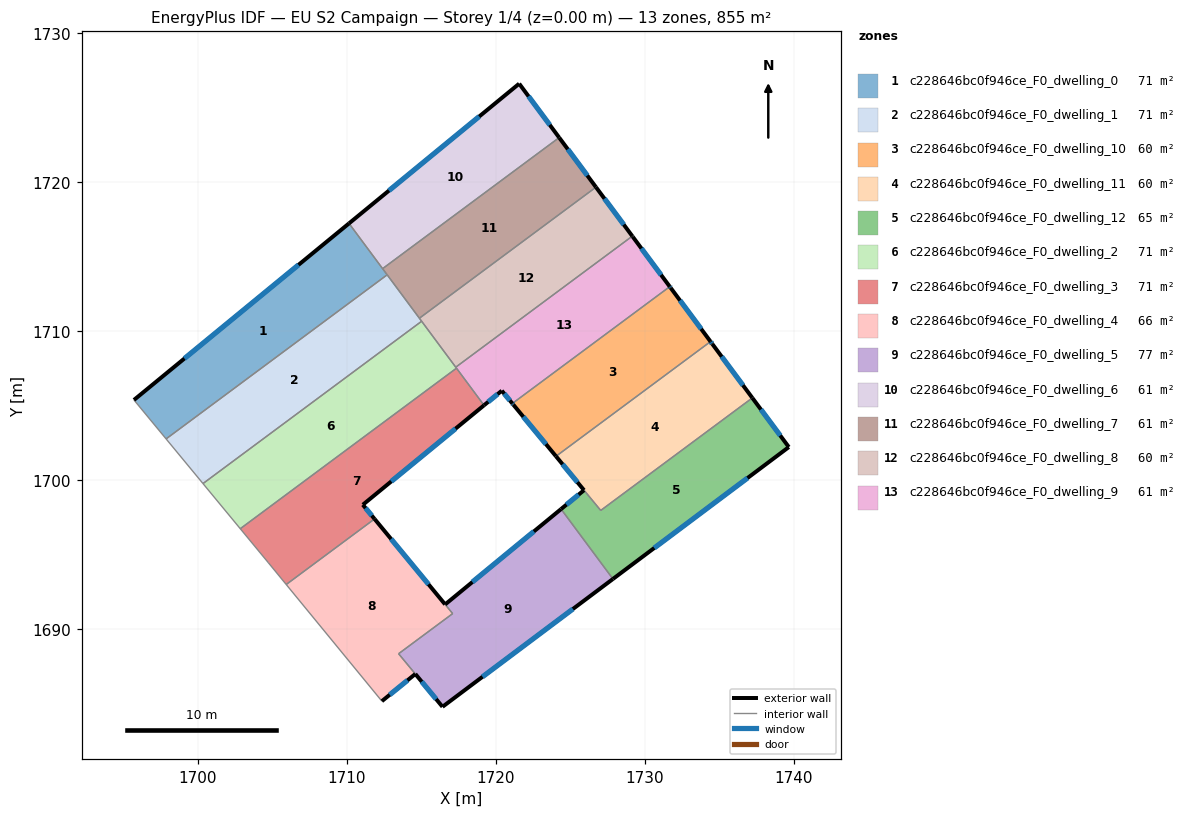
=== STOREY PLAN SPEC (per zone: floor XY polygon, exterior-wall plan segments, windows/doors) ===
zone 1: c228646bc0f946ce_F0_dwelling_0  (71.3 m²)
  floor: (1710.15, 1717.22) (1712.71, 1713.77) (1697.88, 1702.76) (1695.72, 1705.38)
  exterior wall: (1710.15, 1717.22) – (1695.72, 1705.38)  [18.7 m]
    window: (1706.76, 1714.44) – (1699.11, 1708.16)  [15.8 m²]
  interior walls: 4
zone 2: c228646bc0f946ce_F0_dwelling_1  (71.3 m²)
  floor: (1712.71, 1713.77) (1715.02, 1710.66) (1700.35, 1699.77) (1697.88, 1702.76)
  interior walls: 5
zone 3: c228646bc0f946ce_F0_dwelling_10  (59.8 m²)
  floor: (1731.73, 1712.90) (1734.40, 1709.29) (1724.04, 1701.60) (1721.17, 1705.06) (1721.11, 1705.14) (1731.67, 1712.98)
  exterior wall: (1731.73, 1712.90) – (1731.67, 1712.98)  [0.1 m]
    window: (1731.71, 1712.92) – (1731.68, 1712.96)  [0.1 m²]
  exterior wall: (1734.40, 1709.29) – (1731.73, 1712.90)  [4.5 m]
    window: (1733.78, 1710.14) – (1732.36, 1712.05)  [3.8 m²]
  exterior wall: (1721.17, 1705.06) – (1724.04, 1701.60)  [4.5 m]
    window: (1721.84, 1704.25) – (1723.36, 1702.41)  [3.8 m²]
  exterior wall: (1721.11, 1705.14) – (1721.17, 1705.06)  [0.1 m]
    window: (1721.12, 1705.12) – (1721.16, 1705.08)  [0.1 m²]
  interior walls: 2
zone 4: c228646bc0f946ce_F0_dwelling_11  (60.2 m²)
  floor: (1734.52, 1709.13) (1737.21, 1705.51) (1727.04, 1697.96) (1724.04, 1701.60) (1734.40, 1709.29)
  exterior wall: (1734.52, 1709.13) – (1734.40, 1709.29)  [0.2 m]
    window: (1734.50, 1709.17) – (1734.43, 1709.26)  [0.2 m²]
  exterior wall: (1737.21, 1705.51) – (1734.52, 1709.13)  [4.5 m]
    window: (1736.58, 1706.36) – (1735.15, 1708.28)  [3.8 m²]
  exterior wall: (1724.04, 1701.60) – (1725.92, 1699.32)  [3.0 m]
    window: (1724.48, 1701.06) – (1725.47, 1699.86)  [2.5 m²]
  interior walls: 3
zone 5: c228646bc0f946ce_F0_dwelling_12  (64.6 m²)
  floor: (1737.21, 1705.51) (1739.66, 1702.21) (1727.86, 1693.37) (1724.38, 1698.05) (1725.91, 1699.32) (1727.04, 1697.96)
  exterior wall: (1739.66, 1702.21) – (1737.21, 1705.51)  [4.1 m]
    window: (1739.08, 1702.99) – (1737.78, 1704.74)  [3.5 m²]
  exterior wall: (1727.86, 1693.37) – (1739.66, 1702.21)  [14.7 m]
    window: (1730.63, 1695.44) – (1736.89, 1700.14)  [12.4 m²]
  exterior wall: (1725.91, 1699.32) – (1724.38, 1698.05)  [2.0 m]
    window: (1725.55, 1699.02) – (1724.74, 1698.35)  [1.7 m²]
  interior walls: 3
zone 6: c228646bc0f946ce_F0_dwelling_2  (71.3 m²)
  floor: (1715.02, 1710.66) (1717.36, 1707.51) (1702.85, 1696.74) (1700.35, 1699.77)
  interior walls: 6
zone 7: c228646bc0f946ce_F0_dwelling_3  (71.3 m²)
  floor: (1717.36, 1707.51) (1719.21, 1705.02) (1711.08, 1698.34) (1711.86, 1697.39) (1705.94, 1692.99) (1704.74, 1694.45) (1702.85, 1696.74)
  exterior wall: (1711.08, 1698.34) – (1719.21, 1705.02)  [10.5 m]
    window: (1712.99, 1699.91) – (1717.30, 1703.45)  [8.9 m²]
  exterior wall: (1711.86, 1697.39) – (1711.08, 1698.34)  [1.2 m]
    window: (1711.68, 1697.62) – (1711.26, 1698.12)  [1.0 m²]
  interior walls: 5
zone 8: c228646bc0f946ce_F0_dwelling_4  (66.1 m²)
  floor: (1711.86, 1697.39) (1716.59, 1691.66) (1717.10, 1691.04) (1713.48, 1688.35) (1714.60, 1686.99) (1712.35, 1685.17) (1705.94, 1692.99)
  exterior wall: (1716.59, 1691.66) – (1711.86, 1697.39)  [7.4 m]
    window: (1715.48, 1693.01) – (1712.97, 1696.05)  [6.3 m²]
  exterior wall: (1712.35, 1685.17) – (1714.60, 1686.99)  [2.9 m]
    window: (1712.88, 1685.60) – (1714.07, 1686.56)  [2.4 m²]
  interior walls: 5
zone 9: c228646bc0f946ce_F0_dwelling_5  (76.5 m²)
  floor: (1724.38, 1698.05) (1727.86, 1693.37) (1716.42, 1684.79) (1713.48, 1688.35) (1717.11, 1691.04) (1716.60, 1691.66)
  exterior wall: (1724.38, 1698.05) – (1716.60, 1691.66)  [10.1 m]
    window: (1722.55, 1696.55) – (1718.43, 1693.16)  [8.5 m²]
  exterior wall: (1716.42, 1684.79) – (1727.86, 1693.37)  [14.3 m]
    window: (1719.11, 1686.80) – (1725.17, 1691.35)  [12.1 m²]
  exterior wall: (1714.60, 1686.99) – (1716.42, 1684.79)  [2.9 m]
    window: (1715.03, 1686.47) – (1715.99, 1685.31)  [2.4 m²]
  interior walls: 4
zone 10: c228646bc0f946ce_F0_dwelling_6  (61.1 m²)
  floor: (1721.57, 1726.59) (1724.25, 1722.98) (1712.40, 1714.18) (1710.15, 1717.22)
  exterior wall: (1721.57, 1726.59) – (1710.15, 1717.22)  [14.8 m]
    window: (1718.89, 1724.39) – (1712.83, 1719.42)  [12.5 m²]
  exterior wall: (1724.25, 1722.98) – (1721.57, 1726.59)  [4.5 m]
    window: (1723.62, 1723.83) – (1722.20, 1725.75)  [3.8 m²]
  interior walls: 2
zone 11: c228646bc0f946ce_F0_dwelling_7  (61.1 m²)
  floor: (1724.25, 1722.98) (1726.72, 1719.65) (1714.87, 1710.86) (1712.40, 1714.18)
  exterior wall: (1726.72, 1719.65) – (1724.25, 1722.98)  [4.1 m]
    window: (1726.14, 1720.43) – (1724.83, 1722.20)  [3.5 m²]
  interior walls: 4
zone 12: c228646bc0f946ce_F0_dwelling_8  (60.4 m²)
  floor: (1726.72, 1719.65) (1729.16, 1716.37) (1717.31, 1707.57) (1714.87, 1710.86)
  exterior wall: (1729.16, 1716.37) – (1726.72, 1719.65)  [4.1 m]
    window: (1728.58, 1717.14) – (1727.29, 1718.88)  [3.5 m²]
  interior walls: 4
zone 13: c228646bc0f946ce_F0_dwelling_9  (60.5 m²)
  floor: (1729.18, 1716.33) (1731.67, 1712.98) (1721.11, 1705.14) (1720.40, 1706.00) (1719.21, 1705.02) (1717.34, 1707.53) (1717.31, 1707.57) (1729.16, 1716.37)
  exterior wall: (1729.18, 1716.33) – (1729.16, 1716.37)  [0.0 m]
  exterior wall: (1731.67, 1712.98) – (1729.18, 1716.33)  [4.2 m]
    window: (1731.09, 1713.76) – (1729.77, 1715.54)  [3.5 m²]
  exterior wall: (1720.40, 1706.00) – (1721.11, 1705.14)  [1.1 m]
    window: (1720.57, 1705.79) – (1720.94, 1705.34)  [0.9 m²]
  exterior wall: (1719.21, 1705.02) – (1720.40, 1706.00)  [1.5 m]
    window: (1719.49, 1705.25) – (1720.12, 1705.77)  [1.3 m²]
  interior walls: 5

=== DERIVED (storey summary) ===
Building: EU S2 Campaign
Storey: 1 of 4  (floor level z = 0.00 m)
Storey gross floor area: 855.5 m²
Zones on this storey: 13
  - c228646bc0f946ce_F0_dwelling_0: floor 71.3 m²; exterior wall 18.7 m (56.0 m²); 1 window(s) 15.8 m²; WWR 28.1%
  - c228646bc0f946ce_F0_dwelling_1: floor 71.3 m²
  - c228646bc0f946ce_F0_dwelling_10: floor 59.8 m²; exterior wall 9.2 m (27.6 m²); 4 window(s) 7.8 m²; WWR 28.1%
  - c228646bc0f946ce_F0_dwelling_11: floor 60.2 m²; exterior wall 7.7 m (23.0 m²); 3 window(s) 6.5 m²; WWR 28.1%
  - c228646bc0f946ce_F0_dwelling_12: floor 64.6 m²; exterior wall 20.8 m (62.5 m²); 3 window(s) 17.6 m²; WWR 28.1%
  - c228646bc0f946ce_F0_dwelling_2: floor 71.3 m²
  - c228646bc0f946ce_F0_dwelling_3: floor 71.3 m²; exterior wall 11.8 m (35.3 m²); 2 window(s) 9.9 m²; WWR 28.1%
  - c228646bc0f946ce_F0_dwelling_4: floor 66.1 m²; exterior wall 10.3 m (31.0 m²); 2 window(s) 8.7 m²; WWR 28.1%
  - c228646bc0f946ce_F0_dwelling_5: floor 76.5 m²; exterior wall 27.2 m (81.7 m²); 3 window(s) 23.0 m²; WWR 28.1%
  - c228646bc0f946ce_F0_dwelling_6: floor 61.1 m²; exterior wall 19.3 m (57.8 m²); 2 window(s) 16.3 m²; WWR 28.1%
  - c228646bc0f946ce_F0_dwelling_7: floor 61.1 m²; exterior wall 4.1 m (12.4 m²); 1 window(s) 3.5 m²; WWR 28.1%
  - c228646bc0f946ce_F0_dwelling_8: floor 60.4 m²; exterior wall 4.1 m (12.3 m²); 1 window(s) 3.5 m²; WWR 28.1%
  - c228646bc0f946ce_F0_dwelling_9: floor 60.5 m²; exterior wall 6.9 m (20.6 m²); 3 window(s) 5.8 m²; WWR 27.9%
Zone adjacency (shared interzone walls):
  - c228646bc0f946ce_F0_dwelling_0 ↔ c228646bc0f946ce_F0_dwelling_1
  - c228646bc0f946ce_F0_dwelling_0 ↔ c228646bc0f946ce_F0_dwelling_6
  - c228646bc0f946ce_F0_dwelling_0 ↔ c228646bc0f946ce_F0_dwelling_7
  - c228646bc0f946ce_F0_dwelling_1 ↔ c228646bc0f946ce_F0_dwelling_2
  - c228646bc0f946ce_F0_dwelling_1 ↔ c228646bc0f946ce_F0_dwelling_7
  - c228646bc0f946ce_F0_dwelling_1 ↔ c228646bc0f946ce_F0_dwelling_8
  - c228646bc0f946ce_F0_dwelling_10 ↔ c228646bc0f946ce_F0_dwelling_11
  - c228646bc0f946ce_F0_dwelling_10 ↔ c228646bc0f946ce_F0_dwelling_9
  - c228646bc0f946ce_F0_dwelling_11 ↔ c228646bc0f946ce_F0_dwelling_12
  - c228646bc0f946ce_F0_dwelling_12 ↔ c228646bc0f946ce_F0_dwelling_5
  - c228646bc0f946ce_F0_dwelling_2 ↔ c228646bc0f946ce_F0_dwelling_3
  - c228646bc0f946ce_F0_dwelling_2 ↔ c228646bc0f946ce_F0_dwelling_8
  - c228646bc0f946ce_F0_dwelling_2 ↔ c228646bc0f946ce_F0_dwelling_9
  - c228646bc0f946ce_F0_dwelling_3 ↔ c228646bc0f946ce_F0_dwelling_4
  - c228646bc0f946ce_F0_dwelling_3 ↔ c228646bc0f946ce_F0_dwelling_9
  - c228646bc0f946ce_F0_dwelling_4 ↔ c228646bc0f946ce_F0_dwelling_5
  - c228646bc0f946ce_F0_dwelling_6 ↔ c228646bc0f946ce_F0_dwelling_7
  - c228646bc0f946ce_F0_dwelling_7 ↔ c228646bc0f946ce_F0_dwelling_8
  - c228646bc0f946ce_F0_dwelling_8 ↔ c228646bc0f946ce_F0_dwelling_9